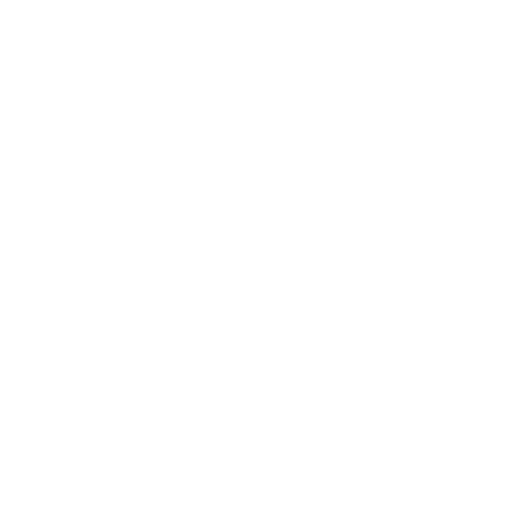
t = 0.00 s
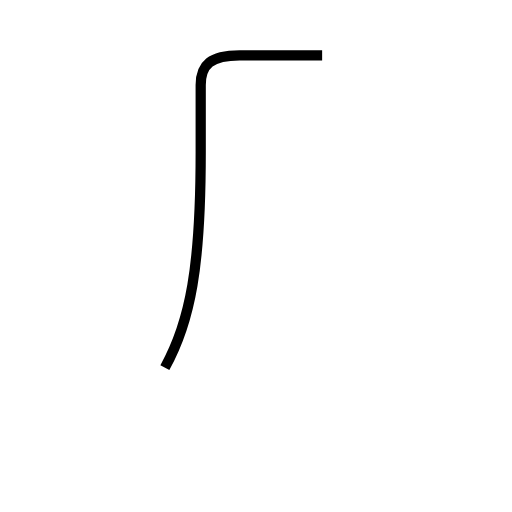
t = 1.25 s
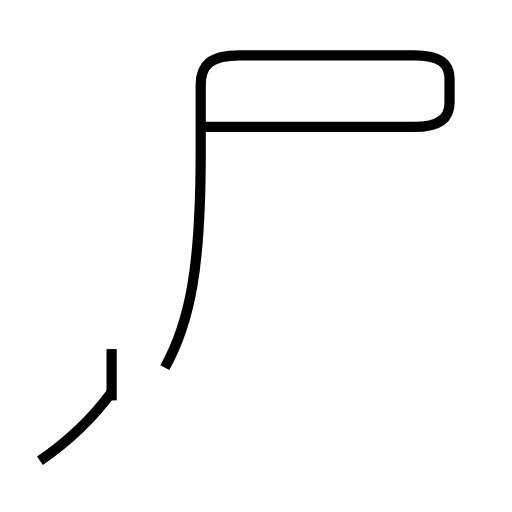
t = 2.94 s
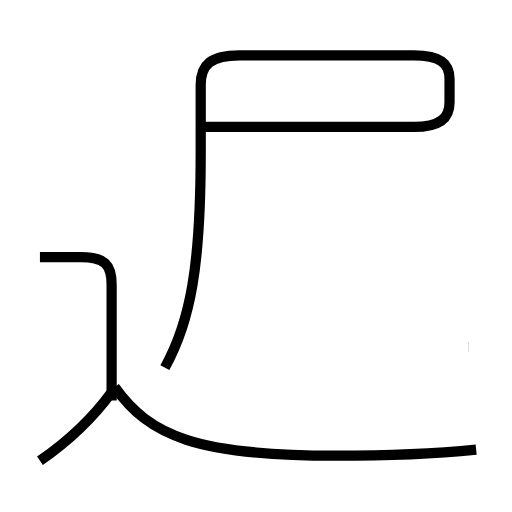
t = 4.52 s
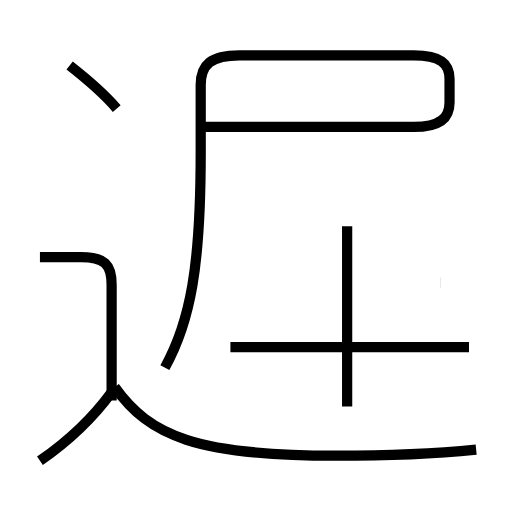
t = 5.93 s
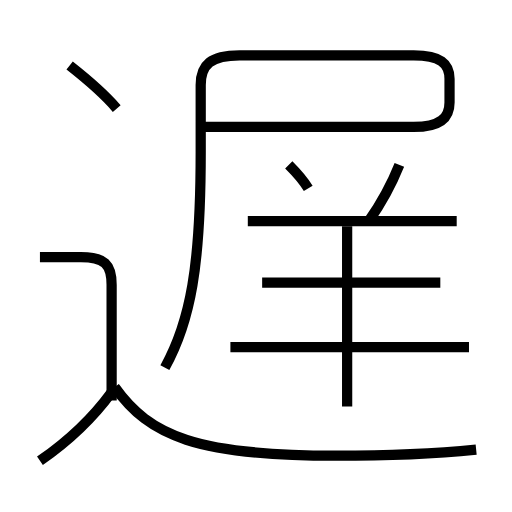
t = 7.34 s

The animated SVG that drew these frames (rendered in a browser with its animation timeline set to each time). Animation: 11 SMIL elements (animate=11); one cycle of 7.34 s.

<?xml version='1.0' encoding='utf-8'?>
<svg viewBox="0.0 -6.0 50.0 50.0" version="1.1" xmlns="http://www.w3.org/2000/svg"><rect x="-1000" y="-1000" width="2000" height="2000" stroke="white" fill="white" /><g style="fill:none;stroke:#000000;stroke-width:1"><path d="M 16.1 -8.1 C 18.6 -12.6 19.6 -18.0 19.6 -29.1 L 19.6 -35.7 C 19.6 -37.7 20.6 -38.6 23.4 -38.6 L 40.4 -38.6 C 43.0 -38.6 43.9 -37.8 43.9 -36.3 L 43.9 -34.0 C 43.9 -32.5 43.0 -31.6 40.4 -31.6 L 19.6 -31.6 " transform="translate(0.0 38.0)" stroke-dasharray="83.38908053002893" stroke-dashoffset="83.38908053002893"><animate attributeName="stroke-dashoffset" from="83.38908053002893" to="0" dur="2.501672415900868s" begin="0s" fill="freeze" /></path><path d="M 3.9 1.0 C 6.5 -0.8 9.0 -3.1 10.9 -5.7 " transform="translate(0.0 38.0)" stroke-dasharray="9.733694283154545" stroke-dashoffset="9.733694283154545"><animate attributeName="stroke-dashoffset" from="9.733694283154545" to="0" dur="0.29201082849463633s" begin="2.501672415900868s" fill="freeze" /></path><path d="M 10.9 -4.9 L 10.9 -16.2 C 10.9 -18.2 10.2 -18.9 7.9 -18.9 L 3.9 -18.9 " transform="translate(0.0 38.0)" stroke-dasharray="20.05100051087936" stroke-dashoffset="20.05100051087936"><animate attributeName="stroke-dashoffset" from="20.05100051087936" to="0" dur="0.6015300153263807s" begin="2.7936832443955044s" fill="freeze" /></path><path d="M 46.5 -0.1 C 42.5 0.3 38.4 0.5 32.8 0.5 C 19.3 0.5 14.6 -1.4 11.2 -6.2 " transform="translate(0.0 38.0)" stroke-dasharray="37.31293532904928" stroke-dashoffset="37.31293532904928"><animate attributeName="stroke-dashoffset" from="37.31293532904928" to="0" dur="1.1193880598714785s" begin="3.395213259721885s" fill="freeze" /></path><path d="M 45.8 -10.1 L 22.5 -10.1 " transform="translate(0.0 38.0)" stroke-dasharray="23.299999999999997" stroke-dashoffset="23.299999999999997"><animate attributeName="stroke-dashoffset" from="23.299999999999997" to="0" dur="0.6989999999999998s" begin="4.514601319593363s" fill="freeze" /></path><path d="M 11.4 -33.4 C 10.2 -34.8 8.2 -36.5 6.8 -37.6 " transform="translate(0.0 38.0)" stroke-dasharray="6.237350113279691" stroke-dashoffset="6.237350113279691"><animate attributeName="stroke-dashoffset" from="6.237350113279691" to="0" dur="0.1871205033983907s" begin="5.213601319593363s" fill="freeze" /></path><path d="M 33.9 -4.3 L 33.9 -21.9 " transform="translate(0.0 38.0)" stroke-dasharray="17.599999999999998" stroke-dashoffset="17.599999999999998"><animate attributeName="stroke-dashoffset" from="17.599999999999998" to="0" dur="0.5279999999999999s" begin="5.400721822991754s" fill="freeze" /></path><path d="M 43.0 -16.4 L 25.6 -16.4 " transform="translate(0.0 38.0)" stroke-dasharray="17.4" stroke-dashoffset="17.4"><animate attributeName="stroke-dashoffset" from="17.4" to="0" dur="0.5219999999999999s" begin="5.928721822991753s" fill="freeze" /></path><path d="M 30.1 -25.6 C 29.5 -26.6 29.0 -27.1 28.2 -27.9 " transform="translate(0.0 38.0)" stroke-dasharray="2.99301146733203" stroke-dashoffset="2.99301146733203"><animate attributeName="stroke-dashoffset" from="2.99301146733203" to="0" dur="0.0897903440199609s" begin="6.450721822991754s" fill="freeze" /></path><path d="M 44.6 -22.4 L 24.2 -22.4 " transform="translate(0.0 38.0)" stroke-dasharray="20.400000000000002" stroke-dashoffset="20.400000000000002"><animate attributeName="stroke-dashoffset" from="20.400000000000002" to="0" dur="0.612s" begin="6.540512167011714s" fill="freeze" /></path><path d="M 36.0 -22.4 C 37.2 -24.1 38.2 -25.9 39.0 -27.9" transform="translate(0.0 38.0)" stroke-dasharray="6.279571420224673" stroke-dashoffset="6.279571420224673"><animate attributeName="stroke-dashoffset" from="6.279571420224673" to="0" dur="0.18838714260674017s" begin="7.152512167011714s" fill="freeze" /></path></g></svg>
